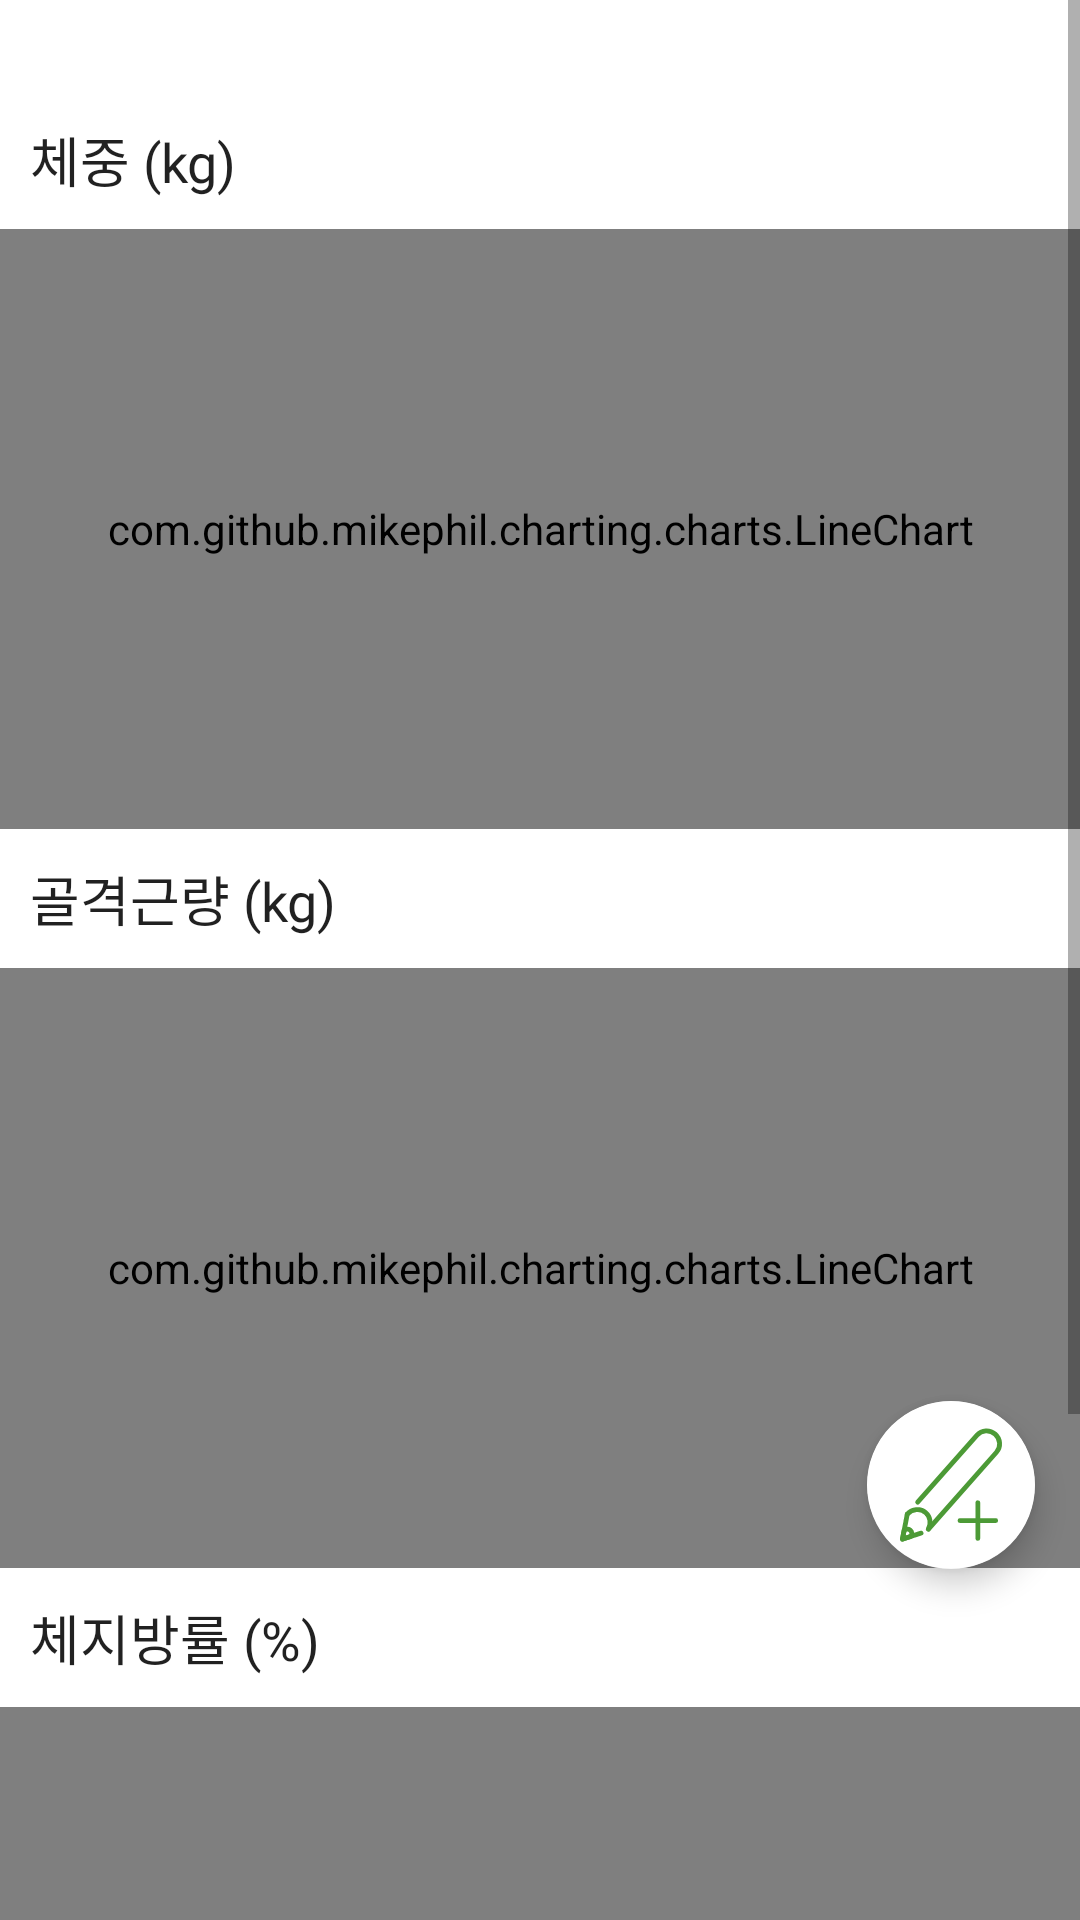

The Android layout XML behind this screen, and the referenced resources:
<!-- AndroidManifest.xml: application theme Theme.Guru2 -->
<!-- res/layout/fragment_graph.xml -->
<?xml version="1.0" encoding="utf-8"?>
<androidx.constraintlayout.widget.ConstraintLayout xmlns:android="http://schemas.android.com/apk/res/android"
    xmlns:app="http://schemas.android.com/apk/res-auto"
    xmlns:tools="http://schemas.android.com/tools"
    android:layout_width="match_parent"
    android:layout_height="match_parent"
    android:layout_marginBottom="60dp"
    tools:context=".graph_user.Graph">

    <ScrollView
        android:layout_width="match_parent"
        android:layout_height="match_parent">

        <LinearLayout
            android:layout_width="match_parent"
            android:layout_height="wrap_content"
            android:layout_marginTop="30dp"
            android:layout_marginBottom="20dp"
            android:orientation="vertical">

            <TextView
                android:id="@+id/textView14"
                android:layout_width="match_parent"
                android:layout_height="wrap_content"
                android:layout_marginLeft="10dp"
                android:layout_marginTop="10dp"
                android:layout_marginBottom="10dp"
                android:text="체중 (kg)"
                android:textAppearance="@style/TextAppearance.AppCompat.Body2"
                android:fontFamily="@font/wefitfont"
                android:textSize="18dp" />

            <com.github.mikephil.charting.charts.LineChart
                android:id="@+id/linchart_weight"
                android:layout_width="match_parent"
                android:layout_height="200dp" />

            <TextView
                android:id="@+id/textView12"
                android:layout_width="match_parent"
                android:layout_height="wrap_content"
                android:layout_marginLeft="10dp"
                android:layout_marginTop="10dp"
                android:layout_marginBottom="10dp"
                android:text="골격근량 (kg)"
                android:textAppearance="@style/TextAppearance.AppCompat.Body2"
                android:fontFamily="@font/wefitfont"
                android:textSize="18dp" />

            <com.github.mikephil.charting.charts.LineChart
                android:id="@+id/linechart_muscle"
                android:layout_width="match_parent"
                android:layout_height="200dp">

            </com.github.mikephil.charting.charts.LineChart>

            <TextView
                android:id="@+id/textView13"
                android:layout_width="match_parent"
                android:layout_height="wrap_content"
                android:layout_marginLeft="10dp"
                android:layout_marginTop="10dp"
                android:layout_marginBottom="10dp"
                android:text="체지방률 (%)"
                android:textAppearance="@style/TextAppearance.AppCompat.Body2"
                android:fontFamily="@font/wefitfont"
                android:textSize="18dp" />

            <com.github.mikephil.charting.charts.LineChart
                android:id="@+id/linechart_inbodyfat"
                android:layout_width="match_parent"
                android:layout_height="200dp"
                android:layout_marginBottom="100dp" />
        </LinearLayout>
    </ScrollView>

    <com.google.android.material.floatingactionbutton.FloatingActionButton
        android:id="@+id/btn_inbody_add"
        android:layout_width="wrap_content"
        android:layout_height="wrap_content"
        android:layout_marginTop="467dp"
        android:layout_marginEnd="15dp"
        android:clickable="true"
        android:contentDescription="추가하기"
        android:src="@drawable/ic_add_record"
        android:visibility="visible"
        app:backgroundTint="#FFFFFF"
        app:layout_constraintEnd_toEndOf="parent"
        app:layout_constraintTop_toTopOf="parent"
        app:maxImageSize="70dp"
        app:tint="@null" />

</androidx.constraintlayout.widget.ConstraintLayout>
<!-- resources referenced by this layout -->
<resources>
  <!-- drawable ic_add_record (drawable) -->
  <vector xmlns:android="http://schemas.android.com/apk/res/android"
      android:width="566.93dp"
      android:height="566.93dp"
      android:viewportWidth="566.93"
      android:viewportHeight="566.93">
    <path
        android:pathData="M283.46,283.46m-225.72,0a225.72,225.72 0,1 1,451.44 0a225.72,225.72 0,1 1,-451.44 0"
        android:fillColor="#fff"/>
    <path
        android:pathData="M222.55,401.66c7.74,-14.43 5.25,-32.46 -7.07,-43.36 -14.33,-12.68 -36.63,-11 -50,3.67"
        android:strokeLineJoin="round"
        android:strokeWidth="13"
        android:fillColor="#00000000"
        android:strokeColor="#4c9a36"
        android:strokeLineCap="round"/>
    <path
        android:pathData="M193.5,329.64l160.21,-181c12.56,-14.2 34.49,-15.31 49,-2.48s16.06,34.72 3.5,48.91l-184.09,208"
        android:strokeLineJoin="round"
        android:strokeWidth="13"
        android:fillColor="#00000000"
        android:strokeColor="#4c9a36"
        android:strokeLineCap="round"/>
    <path
        android:pathData="M202.57,413.36l-50.06,16.1L165.43,362l0,0"
        android:strokeLineJoin="round"
        android:strokeWidth="13"
        android:fillColor="#00000000"
        android:strokeColor="#4c9a36"
        android:strokeLineCap="round"/>
    <path
        android:pathData="M174.7,422.52h0l-22.44,7.22 4.43,-23.15h0a12,12 0,1 1,18 15.93Z"
        android:strokeLineJoin="round"
        android:strokeWidth="13"
        android:fillColor="#00000000"
        android:strokeColor="#4c9a36"
        android:strokeLineCap="round"/>
    <path
        android:pathData="M307.75,379.44L404.07,379.44"
        android:strokeLineJoin="round"
        android:strokeWidth="13"
        android:fillColor="#00000000"
        android:strokeColor="#4c9a36"
        android:strokeLineCap="round"/>
    <path
        android:pathData="M355.91,427.6L355.91,331.28"
        android:strokeLineJoin="round"
        android:strokeWidth="13"
        android:fillColor="#00000000"
        android:strokeColor="#4c9a36"
        android:strokeLineCap="round"/>
  </vector>
  <style name="Theme.Guru2" parent="Theme.MaterialComponents.DayNight.DarkActionBar">
          
          <item name="colorPrimary">@color/purple_500</item>
          <item name="colorPrimaryVariant">@color/purple_700</item>
          <item name="colorOnPrimary">@color/white</item>
          
          <item name="colorSecondary">@color/teal_200</item>
          <item name="colorSecondaryVariant">@color/teal_700</item>
          <item name="colorOnSecondary">@color/black</item>
          
          <item name="android:statusBarColor">?attr/colorPrimaryVariant</item>
          
      </style>
  <color name="purple_500">#4ba116</color>
  <color name="purple_700">#34810e</color>
  <color name="white">#FFFFFFFF</color>
  <color name="teal_200">#FF03DAC5</color>
  <color name="teal_700">#FF018786</color>
  <color name="black">#FF000000</color>
</resources>
